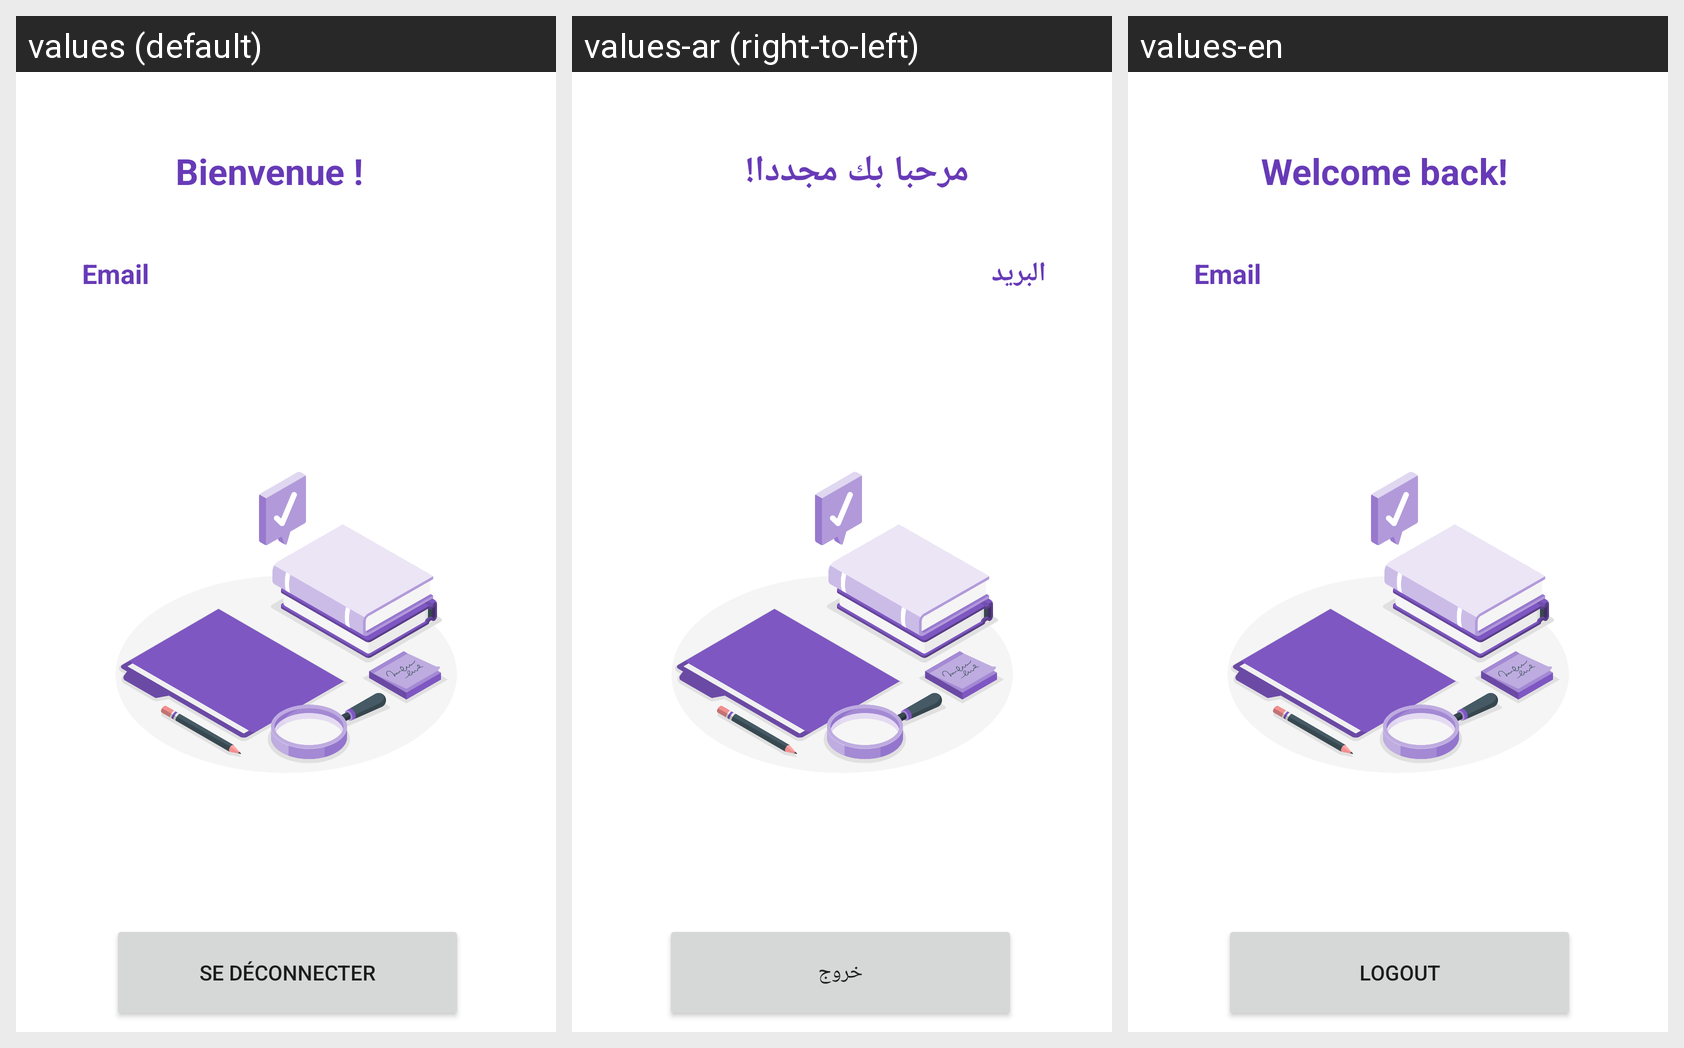

The same Android screen rendered under several of its app's locales, left to right. List the strings drawn on it with the default value and each locale's translation.
Android screen res/layout/activity_main.xml rendered under 3 locales, left to right: values (default), values-ar (right-to-left), values-en. Device: Nexus 5 (rendered at 1080×1920; each locale shown at half size, 540×960, under a caption strip naming it); theme Theme.Tp2splashScreenloginStatic.
Strings drawn on this screen, with the default value and each locale's value (text and hints the layout hard-codes appear in the picture but are not listed):

logout
  values: Se déconnecter
  values-ar: خروج
  values-en: Logout

login_email_hint
  values: Email
  values-ar: البريد الالكتروني
  values-en: Email

login_password_hint
  values: Mot de passe
  values-ar: الرقم السري
  values-en: Password

welcome
  values: Bienvenue !
  values-ar: مرحبا بك مجددا!
  values-en: Welcome back!
